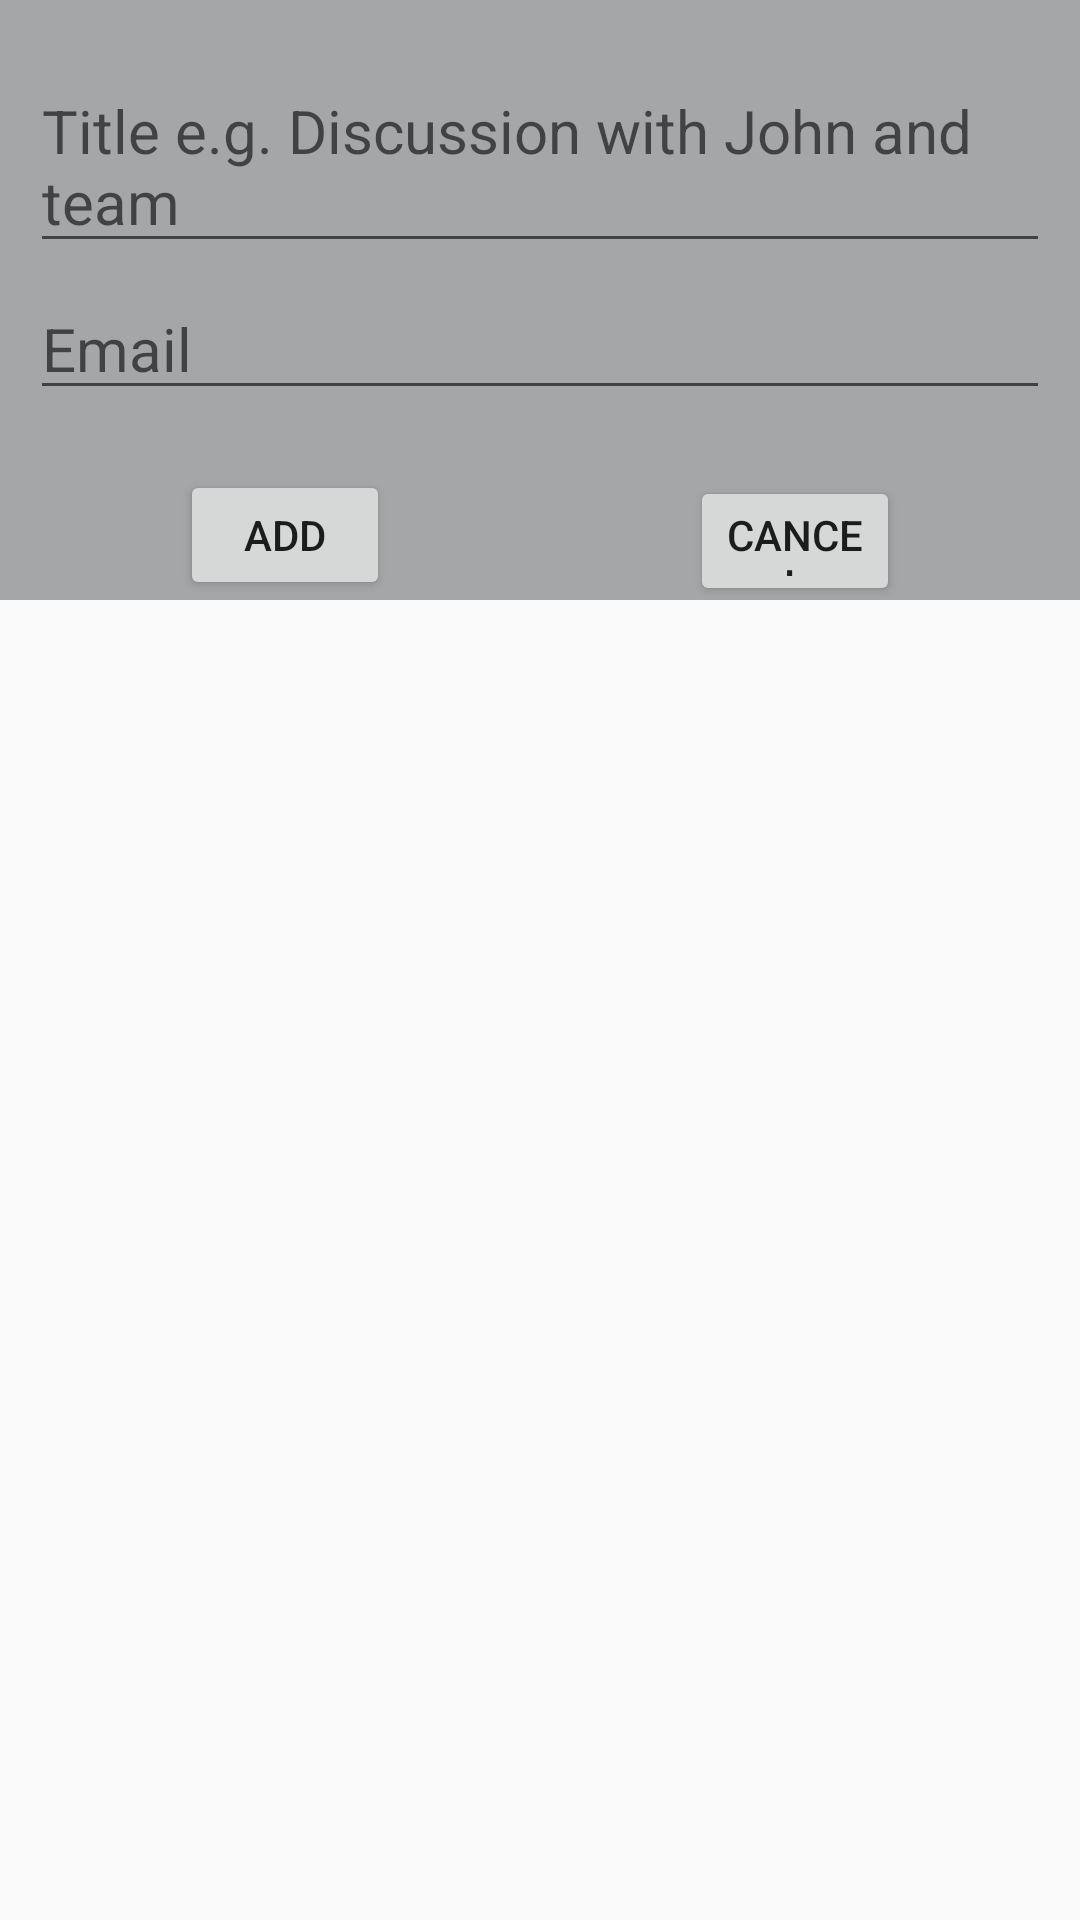

Reconstruct the res/layout file that produces this screen, plus the resources it refers to.
<!-- AndroidManifest.xml: application theme AppTheme -->
<!-- res/layout/custom_dialog.xml -->
<?xml version="1.0" encoding="utf-8"?>
<RelativeLayout xmlns:android="http://schemas.android.com/apk/res/android"
    android:layout_width="match_parent"
    android:layout_height="wrap_content">

    <RelativeLayout
        android:layout_width="match_parent"
        android:layout_height="@dimen/dimen_200dp"
        android:background="@color/color_a5a6a8"
        android:paddingLeft="@dimen/dimen_10dp"
        android:paddingRight="@dimen/dimen_10dp">

        <EditText
            android:id="@+id/title_meeting"
            android:layout_width="match_parent"
            android:layout_height="wrap_content"
            android:layout_marginTop="@dimen/dimen_20dp"
            android:hint="@string/meeting_title"
            android:textSize="@dimen/dimen_20sp" />

        <EditText
            android:id="@+id/email_et"
            android:layout_width="match_parent"
            android:layout_height="wrap_content"
            android:layout_below="@id/title_meeting"
            android:layout_marginTop="@dimen/dimen_5dp"
            android:hint="@string/email"
            android:textSize="@dimen/dimen_20sp" />

        <LinearLayout
            android:id="@+id/add_info_lyt"
            android:layout_width="match_parent"
            android:layout_height="wrap_content"
            android:layout_below="@id/email_et"
            android:layout_marginTop="@dimen/dimen_20dp"
            android:orientation="horizontal">

            <Button
                android:id="@+id/add_btn"
                android:layout_width="wrap_content"
                android:layout_height="wrap_content"
                android:layout_marginLeft="@dimen/dimen_50dp"
                android:layout_marginRight="@dimen/dimen_50dp"
                android:layout_weight="1"
                android:text="@string/add" />

            <Button
                android:id="@+id/cancel_btn"
                android:layout_width="wrap_content"
                android:layout_height="wrap_content"
                android:layout_marginLeft="@dimen/dimen_50dp"
                android:layout_marginRight="@dimen/dimen_50dp"
                android:layout_weight="1"
                android:text="@string/cancel" />

        </LinearLayout>

    </RelativeLayout>


</RelativeLayout>
<!-- resources referenced by this layout -->
<resources>
  <color name="color_a5a6a8">#a5a6a8</color>
  <dimen name="dimen_10dp">10dp</dimen>
  <dimen name="dimen_200dp">200dp</dimen>
  <dimen name="dimen_20dp">20dp</dimen>
  <dimen name="dimen_20sp">20sp</dimen>
  <dimen name="dimen_50dp">50dp</dimen>
  <dimen name="dimen_5dp">5dp</dimen>
  <string name="add">Add</string>
  <string name="cancel">Cancel</string>
  <string name="email">Email</string>
  <string name="meeting_title">Title e.g. Discussion with John and team</string>
  <style name="AppTheme" parent="Theme.AppCompat.Light.DarkActionBar">
          
          <item name="colorPrimary">@color/colorPrimary</item>
          <item name="colorPrimaryDark">@color/colorPrimaryDark</item>
          <item name="colorAccent">@color/colorAccent</item>
  
          
          
      </style>
  <color name="colorPrimary">#3F51B5</color>
  <color name="colorPrimaryDark">#303F9F</color>
  <color name="colorAccent">#FF4081</color>
</resources>
